5-way image classification set "HAM10000" from GitHub (adikuma/Skin-Lesion-Classification); label vocabulary: akiec, bcc, bkl, mel, vasc.

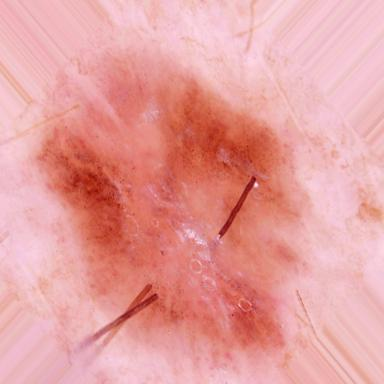
Label: akiec

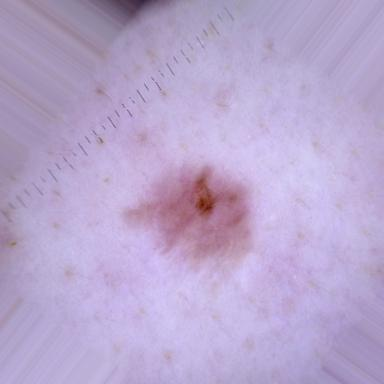
Label: bcc

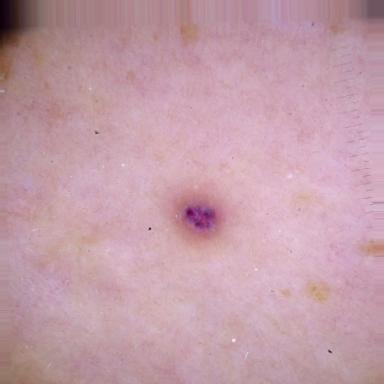
Label: vasc

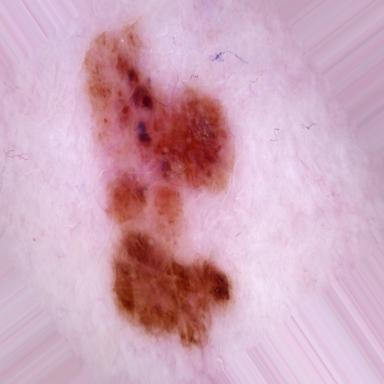
Label: mel

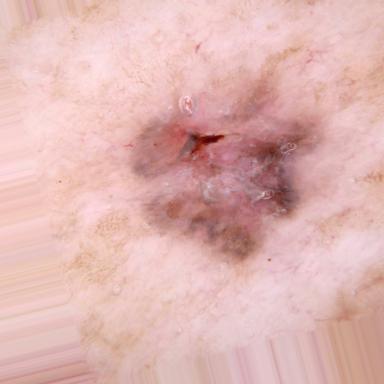
Label: akiec

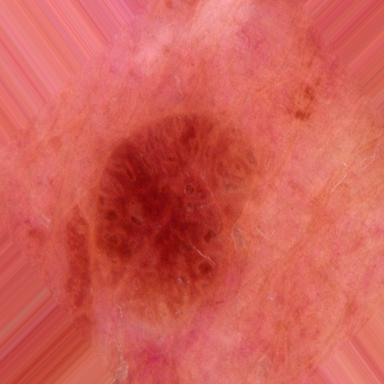
Label: bkl
